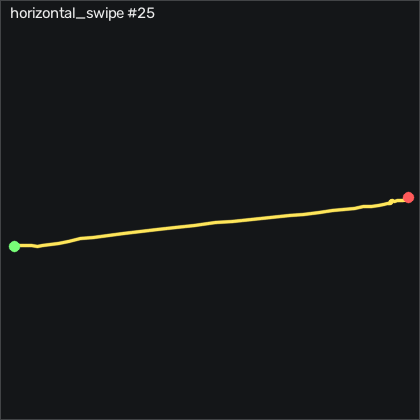

Source data for this figure (header and first rows):
t_s, ax, ay, az, gx, gy, gz, seq
0.00000, -0.934, 0.03500, -0.09100, -5.687, -2.625, -3.669, 23284
0.01000, -0.956, -0.108, -0.119, -6.876, 0.8197, -6.748, 23285
0.02000, -0.946, -0.181, -0.135, -0.2604, 1.247, -8.547, 23286
0.03000, -0.964, -0.211, -0.154, 7.24, -1.558, -3.029, 23287
0.04000, -0.96, -0.206, -0.141, 12.7, -0.8873, -0.3464, 23288
0.05000, -0.937, -0.217, -0.146, 15.23, 0.6677, -0.5904, 23289
0.06000, -0.961, -0.193, -0.131, 19.13, 0.02770, 3.984, 23290
0.07000, -0.941, -0.306, -0.137, 21.29, -1.741, -2.541, 23291
0.08000, -0.975, -0.295, -0.121, 22.24, -2.259, 2.581, 23292
0.09000, -0.977, -0.397, -0.187, 21.87, 3.656, 1.667, 23293
0.101, -0.943, -0.341, -0.147, 33.4, 1.918, -1.321, 23294
0.11, -0.98, -0.365, -0.159, 36.32, -4.82, 10.05, 23295
0.12, -0.963, -0.43, -0.167, 44.43, -5.43, 1.788, 23296
0.13, -0.965, -0.528, -0.188, 50.17, -6.802, 0.5076, 23297
0.14, -0.985, -0.519, -0.151, 62.15, -13.11, 7.795, 23298
0.15, -0.984, -0.539, -0.157, 71.63, -15.22, 9.654, 23299
0.16, -0.988, -0.509, -0.171, 81.51, -11.47, 12.03, 23300
0.17, -0.968, -0.486, -0.178, 89.68, -12.53, 14.47, 23301
0.18, -0.958, -0.459, -0.2, 96.11, -11.01, 16.51, 23302
0.19, -0.968, -0.355, -0.182, 101.3, -11.07, 25.45, 23303
0.2, -0.95, -0.325, -0.182, 105.1, -11.28, 24.62, 23304
0.21, -0.935, -0.28, -0.178, 110.5, -12.44, 24.87, 23305
0.22, -0.962, -0.182, -0.144, 115.1, -13.94, 30.57, 23306
0.231, -0.917, -0.09400, -0.159, 117.2, -12.99, 28.74, 23307
0.24, -0.917, 0.1, -0.184, 117.5, -9.79, 38.53, 23308
0.25, -0.888, 0.283, -0.182, 116, -10.03, 39.35, 23309
0.26, -0.877, 0.427, -0.196, 112.6, -12.59, 37.55, 23310
0.271, -0.84, 0.534, -0.184, 106.5, -11.53, 33.01, 23311
0.28, -0.855, 0.583, -0.19, 99.01, -10.86, 30.11, 23312
0.29, -0.813, 0.78, -0.161, 93.25, -11.47, 30.02, 23313
0.3, -0.803, 0.88, -0.181, 80.11, -9.454, 31.18, 23314
0.31, -0.858, 0.72, -0.214, 68.46, -6.162, 18.13, 23315
0.32, -0.808, 0.793, -0.193, 65.84, -8.021, 6.788, 23316
0.33, -0.822, 0.811, -0.196, 56.6, -9.332, 21.45, 23317
0.34, -0.808, 0.876, -0.203, 51.02, -3.418, 13.74, 23318
0.35, -0.803, 0.862, -0.188, 40.87, -5.521, 11.67, 23319
0.36, -0.813, 0.809, -0.198, 31.66, -5.064, 7.032, 23320
0.37, -0.807, 0.821, -0.177, 23.98, -4.607, 4.349, 23321
0.38, -0.821, 0.817, -0.171, 15.32, -2.168, 4.014, 23322
0.39, -0.846, 0.713, -0.165, 6.569, -1.802, 0.3246, 23323
0.401, -0.837, 0.636, -0.127, 1.142, -2.93, -3.547, 23324
0.41, -0.868, 0.518, -0.128, -3.979, -1.405, -4.553, 23325
0.42, -0.899, 0.367, -0.08600, -3.4, -3.479, -8.73, 23326
0.43, -0.937, 0.196, -0.08500, 3.033, -4.454, -12.6, 23327
0.441, -0.879, 0.08000, -0.08200, 3.703, -2.838, -21.69, 23328
0.45, -0.928, 0.146, -0.04500, -0.1084, 0.08770, -1.382, 23329
0.46, -0.908, 0.133, -0.07200, 5.38, -0.9483, -0.2544, 23330
0.47, -0.934, 0.127, -0.12, 18.03, 3.29, -5.01, 23331
0.48, -0.922, 0.102, -0.08100, 17, -4.515, -6.962, 23332
0.49, -0.941, 0.117, -0.09100, 13.52, -1.253, 1.148, 23333
0.5, -0.936, 0.09700, -0.09400, 11.2, 0.8197, -2.968, 23334
0.51, -0.925, 0.07400, -0.105, 9.71, -0.6133, -2.998, 23335
0.52, -0.931, 0.1, -0.09600, 6.6, -2.198, 2.185, 23336
0.53, -0.927, 0.104, -0.111, 2.392, 1.064, 0.9956, 23337
0.54, -0.932, 0.104, -0.06900, 0.2276, 0.3927, 1.91, 23338
0.55, -0.924, 0.117, -0.05300, 2.972, -4.82, 2.581, 23339
0.56, -0.918, 0.109, -0.147, 2.21, 3.137, -0.1634, 23340
0.571, -0.926, 0.113, -0.126, -1.297, 4.296, 1.087, 23341
0.58, -0.933, 0.116, -0.08300, 1.081, -4.515, 2.337, 23342
0.59, -0.929, 0.109, -0.08300, 1.874, -2.351, -0.6204, 23343
... 10 more rows
